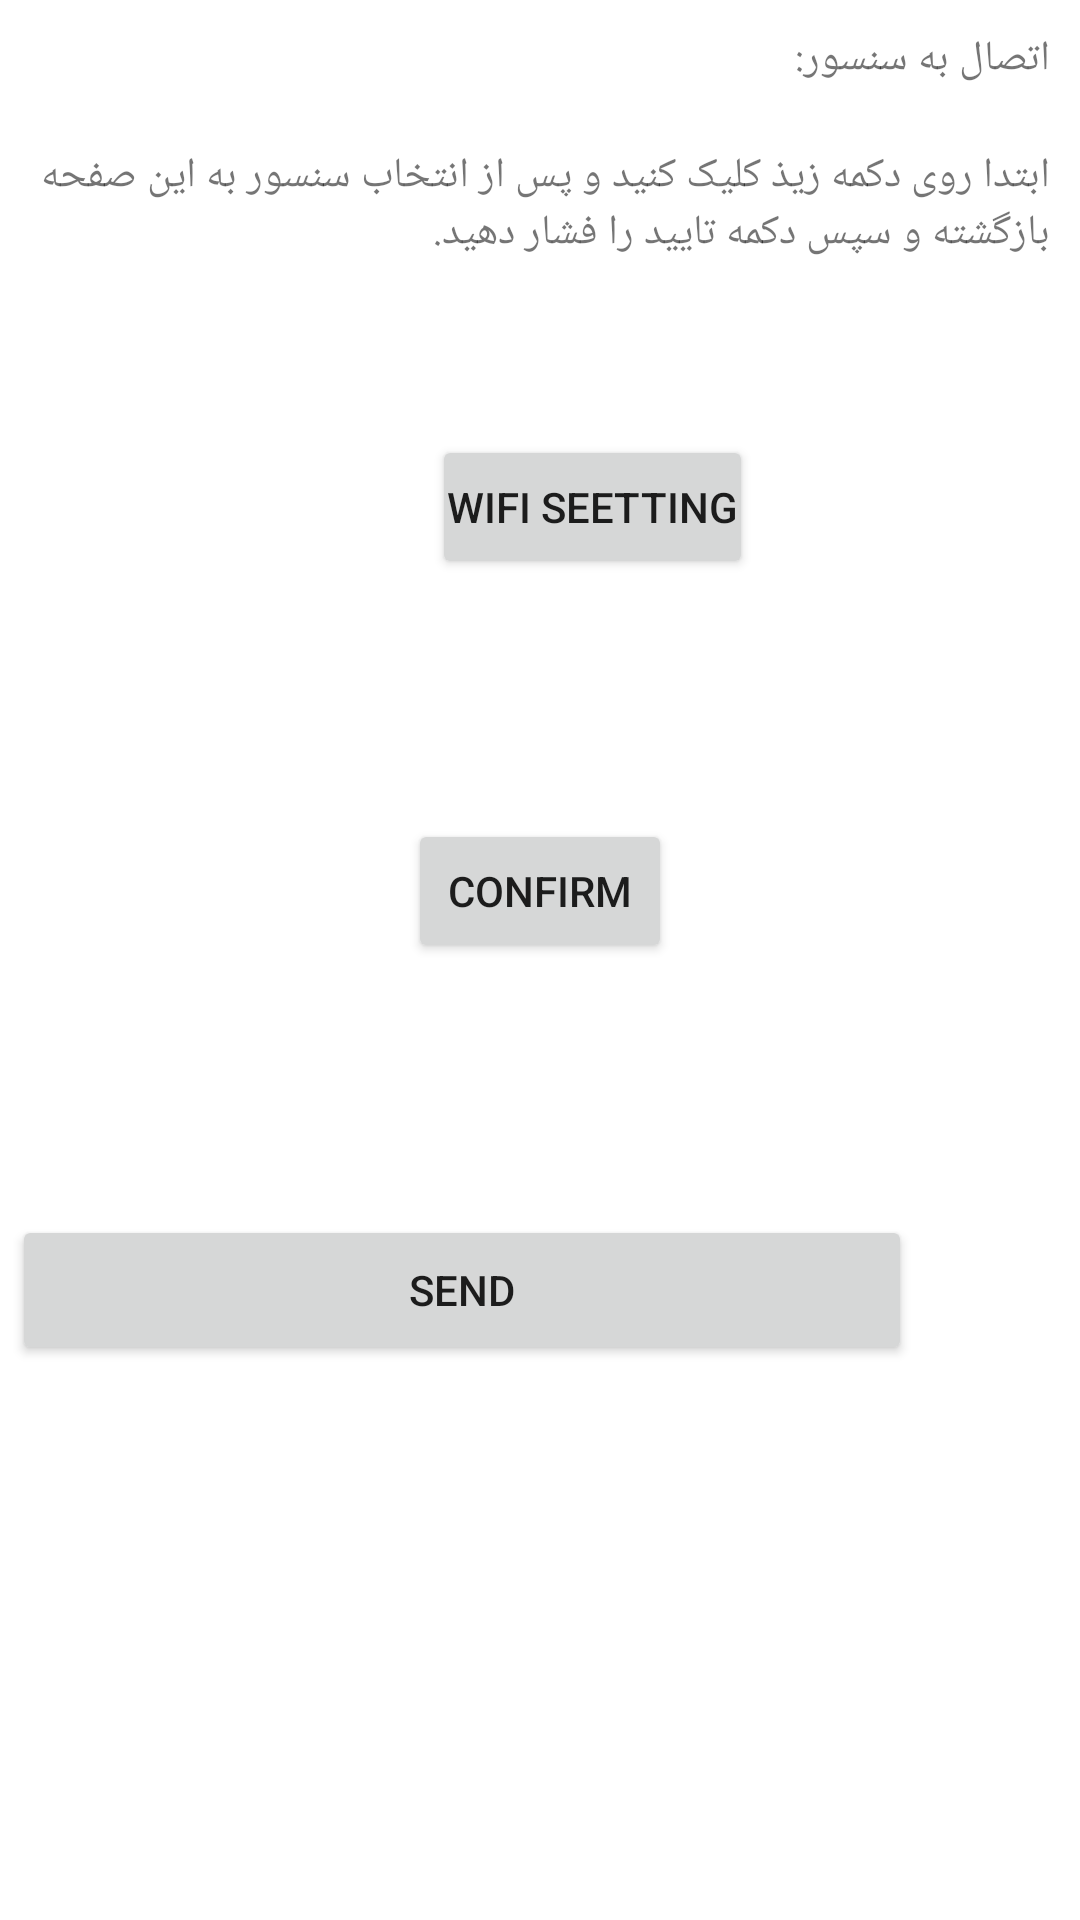

Here is an Android app screen rendered from its layout file. Give the layout XML and the strings, colors and styles it references.
<!-- AndroidManifest.xml: application theme Theme.TarazIOT -->
<!-- res/layout/activity_config_sensor.xml -->
<?xml version="1.0" encoding="utf-8"?>
<androidx.constraintlayout.widget.ConstraintLayout xmlns:android="http://schemas.android.com/apk/res/android"
    xmlns:app="http://schemas.android.com/apk/res-auto"
    xmlns:tools="http://schemas.android.com/tools"
    android:layout_width="match_parent"
    android:layout_height="match_parent"
    tools:context=".ConfigSensorActivity">

    <TextView
        android:id="@+id/sensorNameTxt"
        android:layout_width="match_parent"
        android:layout_height="wrap_content"
        android:padding="10dp"
        android:text="اتصال به سنسور:"
        app:layout_constraintEnd_toEndOf="parent"
        app:layout_constraintTop_toTopOf="parent" />

    <TextView
        android:id="@+id/helpTxt"
        android:layout_width="match_parent"
        android:layout_height="wrap_content"
        android:padding="10dp"
        android:text="ابتدا روی دکمه زیذ کلیک کنید و پس از انتخاب سنسور به این صفحه بازگشته و سپس دکمه تایید را فشار دهید."
        app:layout_constraintEnd_toEndOf="parent"
        app:layout_constraintTop_toBottomOf="@id/sensorNameTxt" />

    <Button
        android:id="@+id/wfiSettingBtn"
        android:layout_width="wrap_content"
        android:layout_height="wrap_content"
        android:layout_marginStart="144dp"
        android:layout_marginTop="48dp"
        android:padding="5dp"
        android:text="wifi seetting"
        app:layout_constraintStart_toStartOf="parent"
        app:layout_constraintTop_toBottomOf="@+id/helpTxt" />

    <Button
        android:id="@+id/confirmWifiBtn"
        android:layout_width="wrap_content"
        android:layout_height="wrap_content"
        android:layout_marginTop="80dp"
        android:padding="5dp"
        android:text="Confirm"
        app:layout_constraintEnd_toEndOf="parent"
        app:layout_constraintStart_toStartOf="parent"
        app:layout_constraintTop_toBottomOf="@+id/wfiSettingBtn" />

    <Button
        android:id="@+id/sendBtn"
        android:layout_width="300dp"
        android:layout_height="50dp"
        android:layout_marginTop="84dp"
        android:layout_marginEnd="56dp"
        android:text="send"
        app:layout_constraintEnd_toEndOf="parent"
        app:layout_constraintTop_toBottomOf="@+id/confirmWifiBtn" />


</androidx.constraintlayout.widget.ConstraintLayout>
<!-- resources referenced by this layout -->
<resources>
  <style name="Theme.TarazIOT" parent="Theme.MaterialComponents.DayNight.NoActionBar">
          
          <item name="colorPrimary">@color/blue</item>
          <item name="colorPrimaryVariant">@color/blue</item>
          <item name="colorOnPrimary">@color/white</item>
          
          <item name="colorSecondary">@color/red</item>
          <item name="colorSecondaryVariant">@color/teal_700</item>
          <item name="colorOnSecondary">@color/black</item>
          
          <item name="android:statusBarColor" tools:targetApi="l">?attr/colorPrimaryVariant</item>
          
      </style>
  <color name="blue">#009ed6</color>
  <color name="white">#FFFFFFFF</color>
  <color name="red">#d42427</color>
  <color name="teal_700">#FF018786</color>
  <color name="black">#FF000000</color>
</resources>
